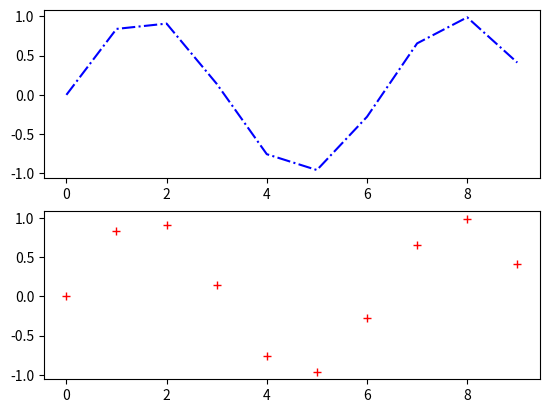

Source code (Python):
# !/usr/bin/python
# -*- coding: UTF-8 -*-

import matplotlib.pyplot as plt
import numpy as np

plt.figure(1)
plt.subplot(211)
plt.plot(np.sin(np.arange(0, 10)), 'b-.')
plt.subplot(212)
plt.plot(np.sin(np.arange(0, 10)), 'r+')
plt.show()

'''
plot绘制点线图的调用方式:
    1.plot([x],y,[fmt],data = None,**kwargs)
    2.plot([x],y,[fmt],[x2],y2,[fmt2],...,**kwargs)
        [fmt]是多字符串组合,用来设置点或线的样式
    3.plot(data,cloco='',marker='')
        同设置line2D相同
'''
'''
line2D属性列表:
'''
'''
fmt参数:
    fmt = '[color][marker][line]'
    1.color
    2.marker
    3.line
'''